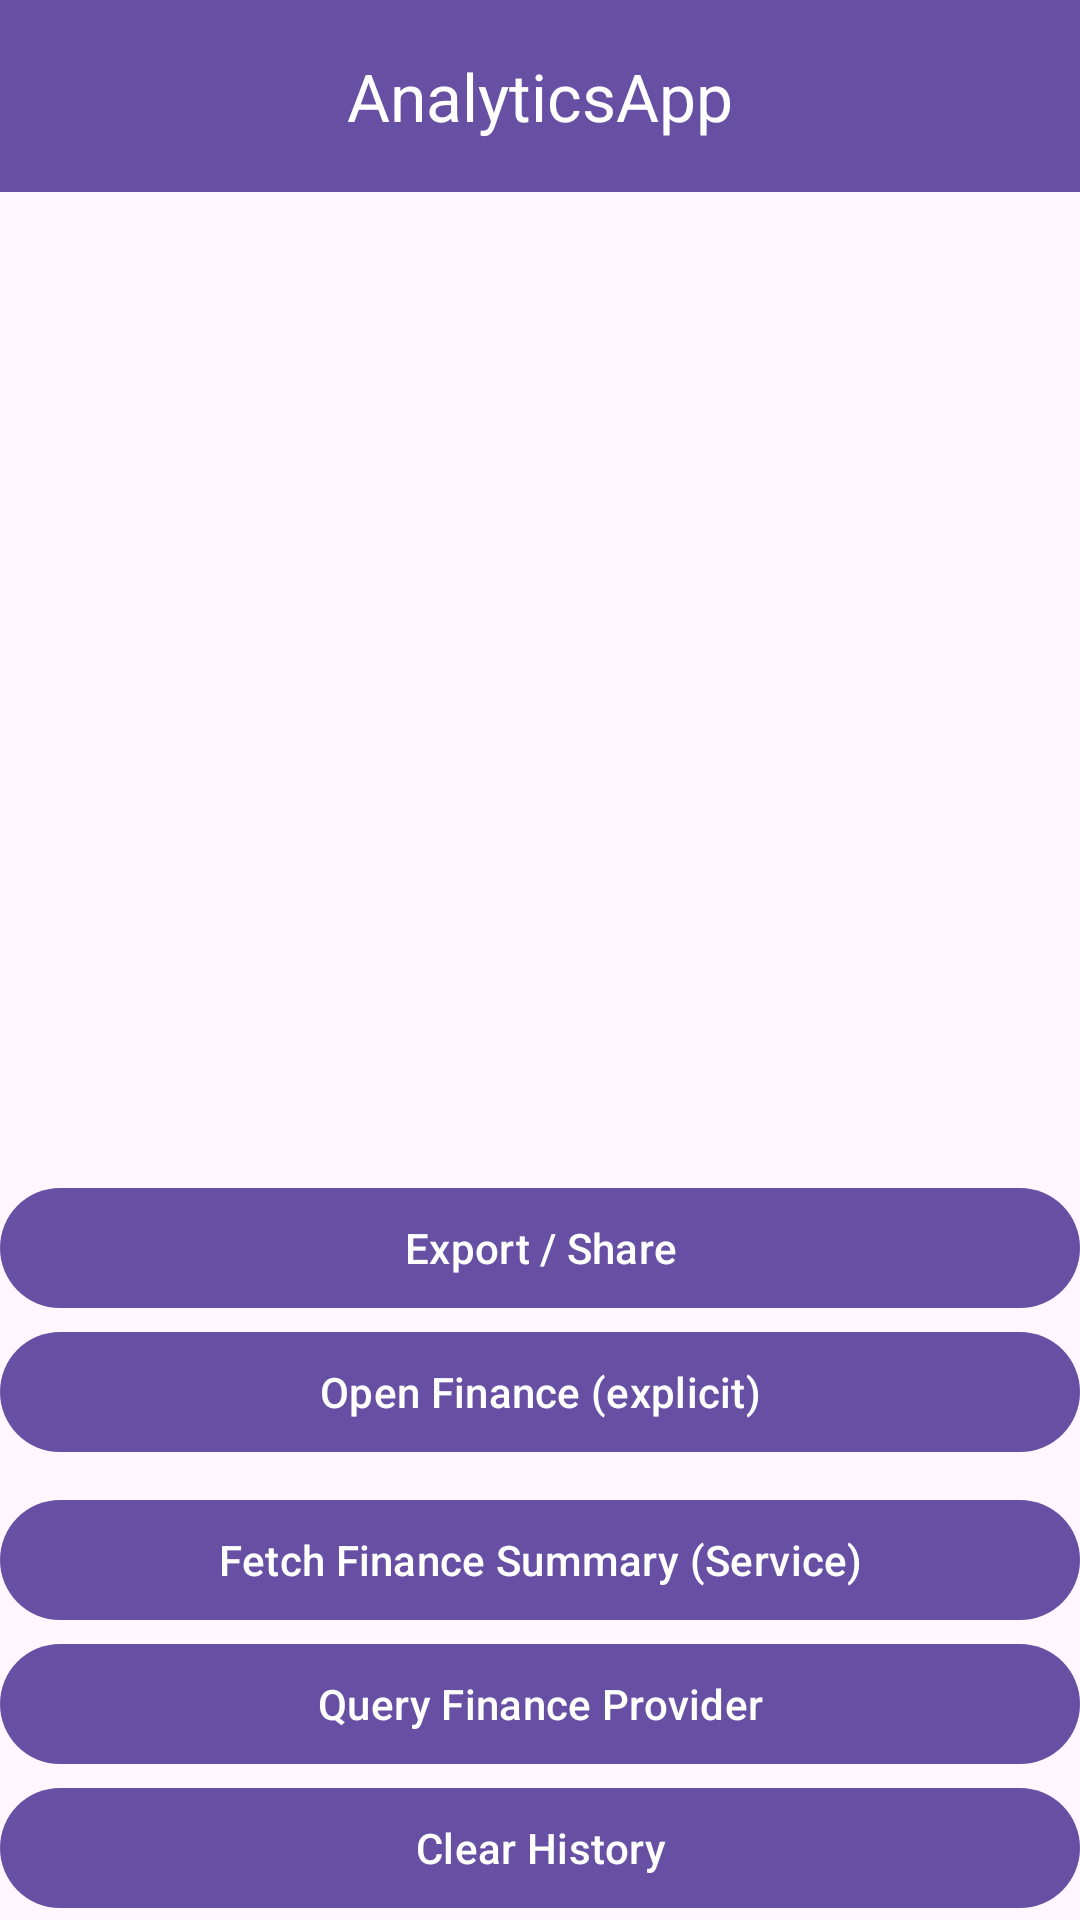

This screen was rendered from an Android layout file. Write that file and the resources it references.
<!-- AndroidManifest.xml: application theme Theme.AnalyticsApp -->
<!-- res/layout/activity_main.xml -->
<LinearLayout xmlns:android="http://schemas.android.com/apk/res/android"
    xmlns:app="http://schemas.android.com/apk/res-auto"
    android:orientation="vertical"
    android:padding="0dp"
    android:layout_width="match_parent"
    android:layout_height="match_parent">

    <com.google.android.material.appbar.MaterialToolbar
        android:id="@+id/toolbar"
        android:layout_width="match_parent"
        android:layout_height="?attr/actionBarSize"
        android:background="?attr/colorPrimary"
        android:theme="@style/ThemeOverlay.MaterialComponents.Dark.ActionBar"
        app:title="AnalyticsApp"
        app:titleCentered="true" />

    <TextView
        android:id="@+id/txtEmpty"
        android:layout_width="match_parent"
        android:layout_height="wrap_content"
        android:gravity="center"
        android:padding="16dp"
        android:text="No events found"
        android:textSize="18sp"
        android:visibility="gone" />

    <androidx.recyclerview.widget.RecyclerView
        android:id="@+id/rv"
        android:layout_width="match_parent"
        android:layout_height="0dp"
        android:layout_weight="1" />

    <com.google.android.material.button.MaterialButton
        android:id="@+id/btnShare"
        android:text="Export / Share"
        android:layout_width="match_parent"
        android:layout_height="wrap_content" />

    <com.google.android.material.button.MaterialButton
        android:id="@+id/btnOpenFinance"
        android:layout_width="match_parent"
        android:layout_height="wrap_content"
        android:text="Open Finance (explicit)" />


    <com.google.android.material.button.MaterialButton
        android:id="@+id/btnFetchFinanceSummary"
        android:layout_width="match_parent"
        android:layout_height="wrap_content"
        android:text="Fetch Finance Summary (Service)"
        android:layout_marginTop="8dp" />

    <com.google.android.material.button.MaterialButton
        android:id="@+id/btnQueryFinanceProvider"
        android:layout_width="match_parent"
        android:layout_height="wrap_content"
        android:text="Query Finance Provider" />


    <com.google.android.material.button.MaterialButton
        android:id="@+id/btnClear"
        android:text="Clear History"
        android:layout_width="match_parent"
        android:layout_height="wrap_content" />

</LinearLayout>
<!-- resources referenced by this layout -->
<resources>
  <style name="Theme.AnalyticsApp" parent="Base.Theme.AnalyticsApp" />
  <style name="Base.Theme.AnalyticsApp" parent="Theme.Material3.DayNight.NoActionBar">
          
          
      </style>
</resources>
